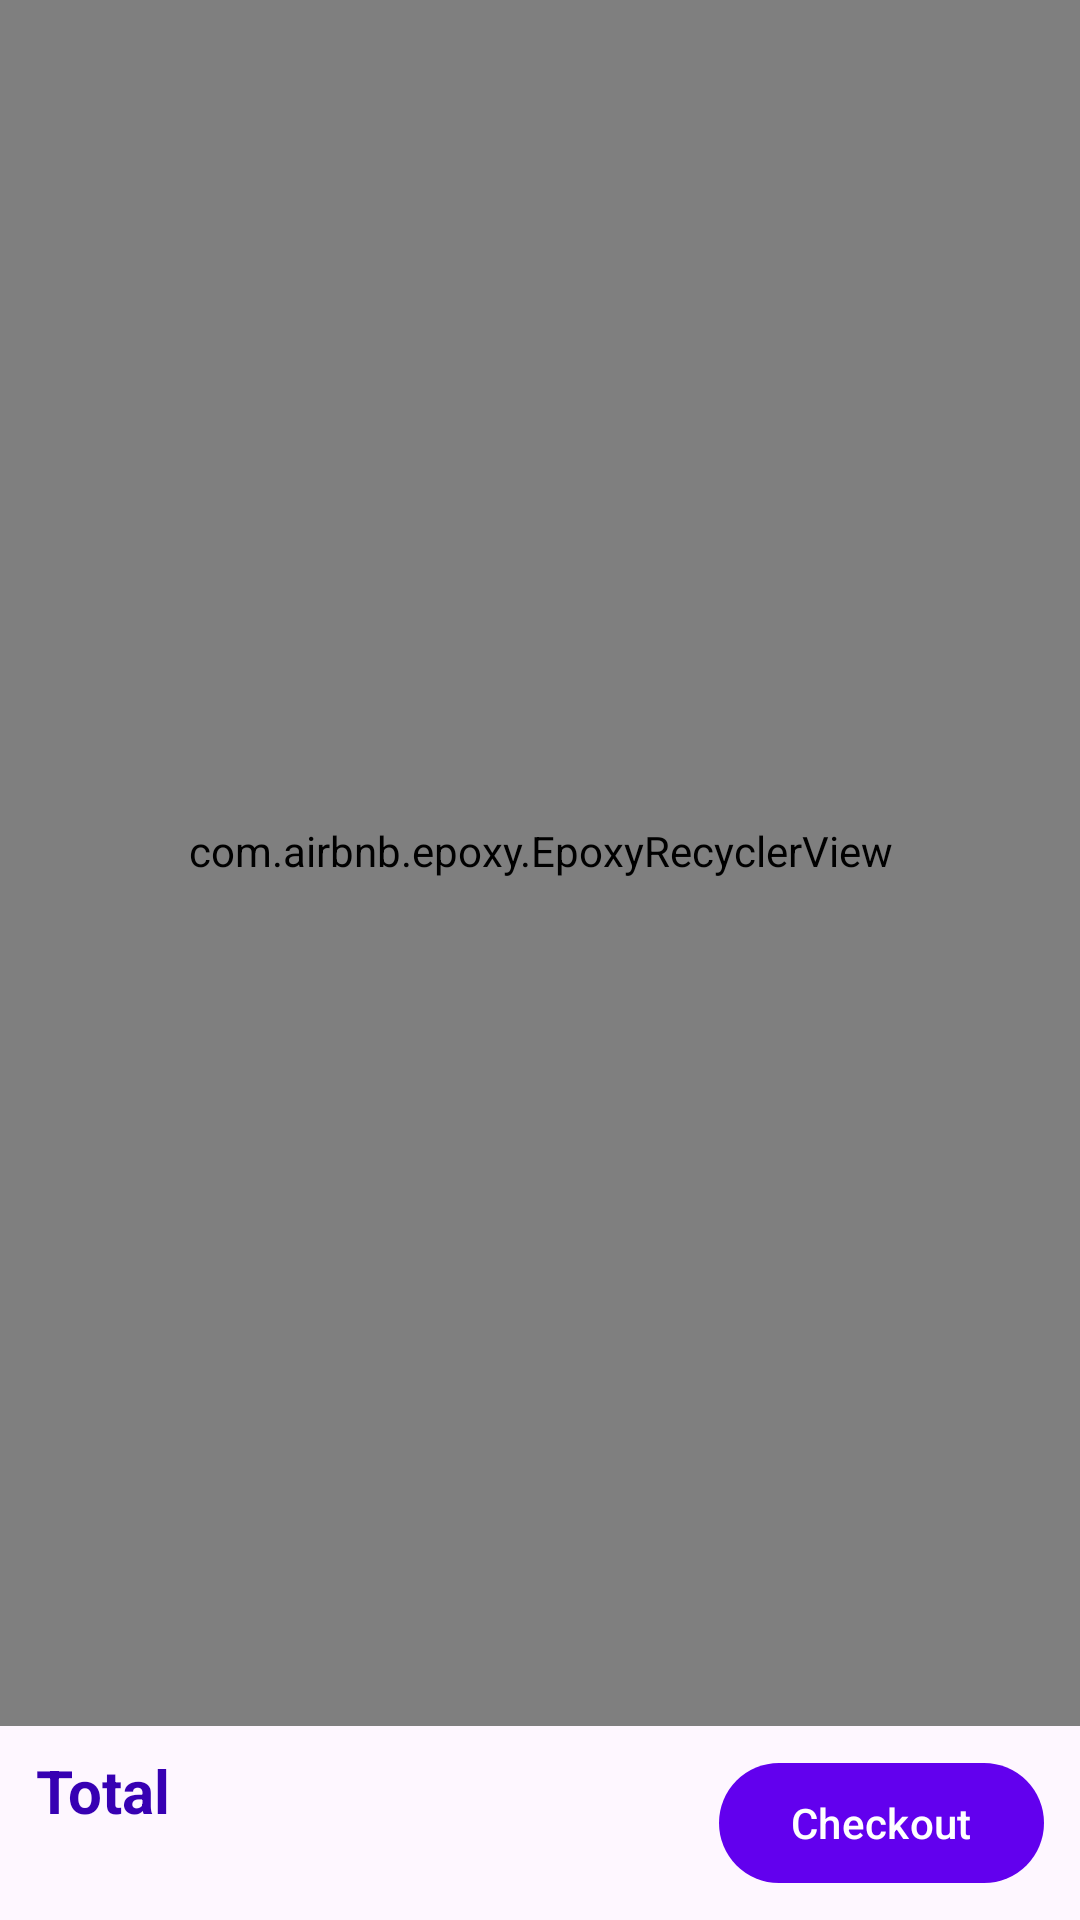

Reconstruct the res/layout file that produces this screen, plus the resources it refers to.
<!-- AndroidManifest.xml: application theme Theme.MVIRedux -->
<!-- res/layout/fragment_cart.xml -->
<?xml version="1.0" encoding="utf-8"?>
<androidx.constraintlayout.widget.ConstraintLayout xmlns:android="http://schemas.android.com/apk/res/android"
    xmlns:app="http://schemas.android.com/apk/res-auto"
    xmlns:tools="http://schemas.android.com/tools"
    android:layout_width="match_parent"
    android:layout_height="match_parent"
    tools:context=".home.cart.CartFragment">

    <com.airbnb.epoxy.EpoxyRecyclerView
        android:id="@+id/epoxy_recycler_view"
        android:layout_width="match_parent"
        android:layout_height="0dp"
        android:clipChildren="false"
        android:orientation="vertical"
        android:paddingHorizontal="16dp"
        android:paddingTop="16dp"
        android:paddingBottom="24dp"
        app:itemSpacing="16dp"
        app:layoutManager="androidx.recyclerview.widget.LinearLayoutManager"
        app:layout_constraintBottom_toTopOf="@+id/totalConstraintLayout"
        app:layout_constraintEnd_toEndOf="parent"
        app:layout_constraintStart_toStartOf="parent"
        app:layout_constraintTop_toTopOf="parent"
        tools:itemCount="7"
        tools:listitem="@layout/epoxy_model_cart_product_item" />

    <androidx.constraintlayout.widget.ConstraintLayout
        android:id="@+id/totalConstraintLayout"
        android:layout_width="match_parent"
        android:layout_height="wrap_content"
        android:background="@drawable/background_rounded_top_12"
        android:backgroundTint="@color/white"
        android:clipToPadding="false"
        android:paddingVertical="8dp"
        app:layout_constraintBottom_toBottomOf="parent">

        <TextView
            android:id="@+id/totalLabel"
            android:layout_width="wrap_content"
            android:layout_height="wrap_content"
            android:layout_marginStart="12dp"
            android:text="Total"
            android:textColor="@color/purple_700"
            android:textSize="20sp"
            android:textStyle="bold"
            app:layout_constraintBottom_toTopOf="@id/totalDescription"
            app:layout_constraintStart_toStartOf="parent"
            app:layout_constraintTop_toTopOf="parent"
            app:layout_constraintVertical_chainStyle="packed" />

        <TextView
            android:id="@+id/totalDescription"
            android:layout_width="wrap_content"
            android:layout_height="wrap_content"
            android:textColor="@color/purple_700"
            android:textSize="16sp"
            android:textStyle="normal"
            app:layout_constraintBottom_toBottomOf="parent"
            app:layout_constraintStart_toStartOf="@id/totalLabel"
            app:layout_constraintTop_toBottomOf="@id/totalLabel"
            tools:text="4 items for $421.67" />

        <com.google.android.material.button.MaterialButton
            android:id="@+id/checkoutButton"
            android:layout_width="wrap_content"
            android:layout_height="wrap_content"
            android:layout_marginEnd="12dp"
            android:text="Checkout"
            app:layout_constraintBottom_toBottomOf="parent"
            app:layout_constraintEnd_toEndOf="parent"
            app:layout_constraintTop_toTopOf="parent" />

    </androidx.constraintlayout.widget.ConstraintLayout>

</androidx.constraintlayout.widget.ConstraintLayout>
<!-- res/layout/epoxy_model_cart_product_item.xml (included above) -->
<?xml version="1.0" encoding="utf-8"?>
<androidx.constraintlayout.widget.ConstraintLayout xmlns:android="http://schemas.android.com/apk/res/android"
    xmlns:app="http://schemas.android.com/apk/res-auto"
    xmlns:tools="http://schemas.android.com/tools"
    android:id="@+id/cl_parent"
    android:layout_width="match_parent"
    android:layout_height="wrap_content">

    <TextView
        android:id="@+id/swipeToDismissTextView"
        android:layout_width="0dp"
        android:layout_height="0dp"
        android:background="@drawable/background_rounded_12"
        android:backgroundTint="@color/error_red"
        android:gravity="center"
        android:text="Swipe to delete"
        android:textColor="@color/white"
        android:textSize="20sp"
        app:layout_constraintBottom_toBottomOf="@id/productImageView"
        app:layout_constraintEnd_toEndOf="@id/productImageView"
        app:layout_constraintStart_toStartOf="@id/productImageView"
        app:layout_constraintTop_toTopOf="@id/productImageView" />

    <com.google.android.material.imageview.ShapeableImageView
        android:id="@+id/productImageView"
        android:layout_width="0dp"
        android:layout_height="160dp"
        android:background="@color/purple_100"
        android:scaleType="centerCrop"
        app:layout_constraintBottom_toBottomOf="parent"
        app:layout_constraintDimensionRatio="1:1"
        app:layout_constraintStart_toStartOf="parent"
        app:layout_constraintTop_toTopOf="parent"
        app:shapeAppearanceOverlay="@style/ShapeAppearanceOverlay.App.CornerRound"
        tools:src="@tools:sample/backgrounds/scenic[2]" />

    <com.google.android.material.button.MaterialButton
        android:id="@+id/favoriteImageView"
        style="@style/Widget.Material3.Button.Icon"
        android:layout_width="24dp"
        android:layout_height="24dp"
        android:layout_margin="6dp"
        android:insetTop="0dp"
        android:insetBottom="0dp"
        app:icon="@drawable/ic_round_favorite_border_24"
        app:iconGravity="textEnd"
        app:iconSize="12dp"
        app:layout_constraintEnd_toEndOf="@id/productImageView"
        app:layout_constraintTop_toTopOf="@id/productImageView" />

    <androidx.appcompat.widget.AppCompatTextView
        android:id="@+id/productTitleTextView"
        android:layout_width="0dp"
        android:layout_height="wrap_content"
        android:layout_marginHorizontal="12dp"
        android:ellipsize="end"
        android:maxLines="2"
        android:textColor="@color/purple_900"
        android:textSize="16sp"
        android:textStyle="bold"
        app:layout_constraintEnd_toEndOf="parent"
        app:layout_constraintStart_toEndOf="@id/productImageView"
        app:layout_constraintTop_toTopOf="@id/productImageView"
        tools:text="Fjallraven - Foldsack No. 1 Backpack, Fits 15 Laptops" />

    <androidx.appcompat.widget.AppCompatImageView
        android:id="@+id/deleteIconImageView"
        android:layout_width="wrap_content"
        android:layout_height="wrap_content"
        android:layout_margin="6dp"
        android:background="?selectableItemBackgroundBorderless"
        android:padding="6dp"
        app:layout_constraintBottom_toBottomOf="parent"
        app:layout_constraintEnd_toEndOf="parent"
        app:srcCompat="@drawable/ic_twotone_delete_24" />

    <androidx.appcompat.widget.AppCompatTextView
        android:id="@+id/tv_totalProductPrice"
        android:layout_width="0dp"
        android:layout_height="wrap_content"
        android:ellipsize="end"
        android:maxLines="1"
        android:textColor="@color/purple_500"
        android:textSize="16sp"
        android:textStyle="normal"
        android:layout_marginEnd="20dp"
        app:layout_constraintBottom_toBottomOf="@+id/deleteIconImageView"
        app:layout_constraintEnd_toStartOf="@+id/deleteIconImageView"
        app:layout_constraintTop_toTopOf="@+id/deleteIconImageView"
        tools:text="$109.95" />

    <include
        android:id="@+id/quantityView"
        layout="@layout/layout_quantity_selector"
        android:layout_width="wrap_content"
        android:layout_height="wrap_content"
        app:layout_constraintBottom_toBottomOf="@id/deleteIconImageView"
        app:layout_constraintStart_toStartOf="@id/productTitleTextView"
        app:layout_constraintTop_toTopOf="@id/deleteIconImageView" />

</androidx.constraintlayout.widget.ConstraintLayout>
<!-- resources referenced by this layout -->
<resources>
  <style name="ShapeAppearanceOverlay.App.CornerRound" parent="">
          <item name="cornerSize">@dimen/corner_radius</item>
          <item name="cornerFamily">rounded</item>
      </style>
  <style name="Theme.MVIRedux" parent="Theme.Material3.DayNight">
          
          <item name="colorPrimary">@color/purple_500</item>
          <item name="colorPrimaryVariant">@color/purple_700</item>
          <item name="colorOnPrimary">@color/white</item>
          
          <item name="colorSecondary">@color/teal_200</item>
          <item name="colorSecondaryVariant">@color/teal_700</item>
          <item name="colorOnSecondary">@color/black</item>
          
          <item name="android:statusBarColor">?attr/colorPrimaryVariant</item>
          
      </style>
  <!-- not gathered from this repository: default colours our renderer supplied (Android Studio template values) -->
  <color name="purple_500">#FF6200EE</color>
  <color name="purple_700">#FF3700B3</color>
  <color name="teal_200">#FF03DAC5</color>
  <color name="teal_700">#FF018786</color>
  <color name="black">#FF000000</color>
  <color name="white">#FFFFFFFF</color>
</resources>
